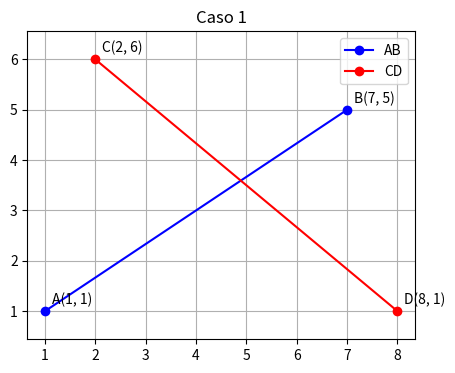
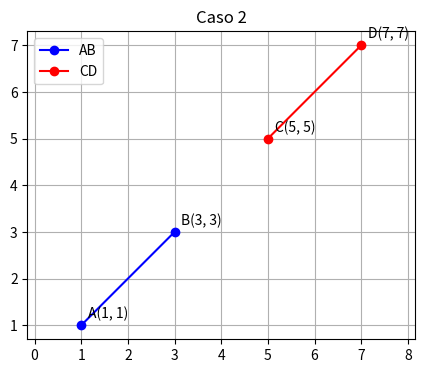
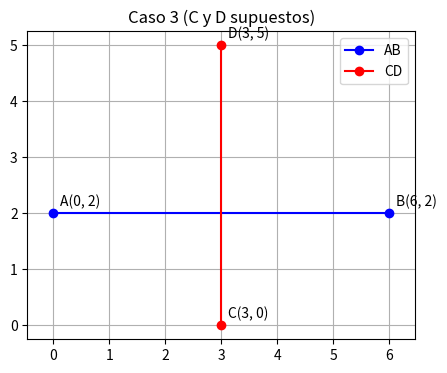
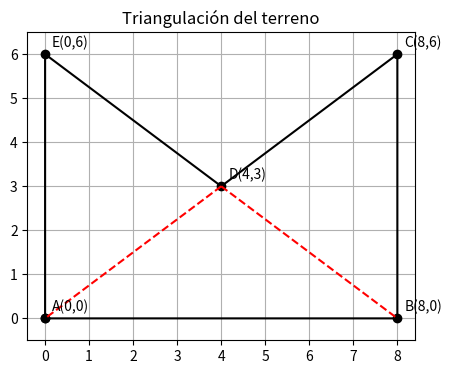

Recreate these plots in Python, in order.
"""
Ejercicios de Geometría Computacional
1) Orientación del robot   2) Intersección de segmentos
3) Pares de tuberías       4) Triangulación de un terreno
Convención: orient(P,Q,R) > 0 antihorario, < 0 horario, = 0 colineal
"""
import matplotlib
matplotlib.use("Agg")
import matplotlib.pyplot as plt


# ---------------------------------------------------------------
# Funciones base
# ---------------------------------------------------------------
def orient(P, Q, R):
    """Determinante de orientación del trío P, Q, R."""
    return (Q[0]-P[0])*(R[1]-P[1]) - (Q[1]-P[1])*(R[0]-P[0])


def signo(x):
    return (x > 0) - (x < 0)


def en_segmento(P, Q, R):
    """R es colineal con PQ: ¿está dentro del rectángulo de PQ?"""
    return (min(P[0], Q[0]) <= R[0] <= max(P[0], Q[0]) and
            min(P[1], Q[1]) <= R[1] <= max(P[1], Q[1]))


# ---------------------------------------------------------------
# EJERCICIO 1
# ---------------------------------------------------------------
def clasificar(A, B, C):
    d = orient(A, B, C)
    if d > 0:
        return d, "Giro antihorario"
    elif d < 0:
        return d, "Giro horario"
    return d, "Colineal"


def ejercicio1():
    print("=" * 50, "\nEJERCICIO 1\n" + "=" * 50)
    casos = {
        1: ((1, 2), (5, 3), (3, 7)),
        2: ((2, 1), (6, 5), (8, 2)),
        3: ((1, 1), (3, 3), (6, 6)),
        4: ((0, 4), (5, 4), (3, 1)),
    }
    for n, (A, B, C) in casos.items():
        d, tipo = clasificar(A, B, C)
        print(f"Caso {n}: det = {d:>4} -> {tipo}")
    # T(n): por caso ~ 5 restas + 2 mult + 1 resta + comparaciones = constante
    # T = c -> O(1) por caso; para n casos T(n) = c*n -> O(n)


# ---------------------------------------------------------------
# EJERCICIO 2
# ---------------------------------------------------------------
def interseccion(A, B, C, D):
    """True si los segmentos AB y CD se intersectan (cruce, contacto
    o superposición). Costo O(1)."""
    o1 = signo(orient(A, B, C))
    o2 = signo(orient(A, B, D))
    o3 = signo(orient(C, D, A))
    o4 = signo(orient(C, D, B))

    # Caso general: cruce propio
    if o1 != o2 and o3 != o4:
        return True

    # Casos especiales: colineales / contacto / superposición
    if o1 == 0 and en_segmento(A, B, C): return True
    if o2 == 0 and en_segmento(A, B, D): return True
    if o3 == 0 and en_segmento(C, D, A): return True
    if o4 == 0 and en_segmento(C, D, B): return True
    return False


def dibujar_segmentos(A, B, C, D, titulo, archivo):
    plt.figure(figsize=(5, 4))
    plt.plot(*zip(A, B), "b-o", label="AB")
    plt.plot(*zip(C, D), "r-o", label="CD")
    for nombre, p in zip("ABCD", (A, B, C, D)):
        plt.annotate(f"{nombre}{p}", p, textcoords="offset points", xytext=(5, 5))
    plt.grid(True); plt.axis("equal"); plt.legend(); plt.title(titulo)
    plt.savefig(archivo, dpi=130, bbox_inches="tight"); plt.close()


def ejercicio2():
    print("=" * 50, "\nEJERCICIO 2\n" + "=" * 50)
    casos = {
        "Caso 1": ((1, 1), (7, 5), (2, 6), (8, 1)),
        "Caso 2": ((1, 1), (3, 3), (5, 5), (7, 7)),
        # El enunciado no da C y D del caso 3: se suponen C(3,0), D(3,5)
        "Caso 3 (C y D supuestos)": ((0, 2), (6, 2), (3, 0), (3, 5)),
    }
    for k, (nombre, (A, B, C, D)) in enumerate(casos.items(), start=1):
        o = [orient(A, B, C), orient(A, B, D), orient(C, D, A), orient(C, D, B)]
        print(f"{nombre}: o1={o[0]}, o2={o[1]}, o3={o[2]}, o4={o[3]} "
              f"-> intersección: {interseccion(A, B, C, D)}")
        dibujar_segmentos(A, B, C, D, nombre, f"ej2_caso{k}.png")


# ---------------------------------------------------------------
# EJERCICIO 3
# ---------------------------------------------------------------
def contar_pares(n):
    """Cuenta las llamadas a interceptan con el doble for (j = i+1)."""
    c = 0
    for i in range(n):
        for j in range(i + 1, n):
            c += 1
    return c


def comprobaciones(n):
    """Fórmula cerrada T(n) = n(n-1)/2."""
    return n * (n - 1) // 2


def contar_intersecciones(tuberias):
    """Cuenta los pares de tuberías (segmentos) que se interceptan."""
    n, total = len(tuberias), 0
    for i in range(n):
        for j in range(i + 1, n):
            if interseccion(*tuberias[i], *tuberias[j]):
                total += 1
    return total


def ejercicio3():
    print("=" * 50, "\nEJERCICIO 3\n" + "=" * 50)
    for n in (5, 8):
        print(f"\nTabla de iteraciones N={n}")
        print(" i | llamadas")
        for i in range(n):
            print(f"{i:>2} | {n - 1 - i}")
        print(f"Total = {contar_pares(n)}  (fórmula: {comprobaciones(n)})")
    print()
    for n in (100, 1000, 10000):
        print(f"n={n:>6}: {comprobaciones(n):>12,} comprobaciones")
    # Ejemplo de uso con 3 tuberías
    tub = [((0, 0), (4, 4)), ((0, 4), (4, 0)), ((10, 10), (12, 12))]
    print("\nPares que se interceptan en el ejemplo:", contar_intersecciones(tub))


# ---------------------------------------------------------------
# EJERCICIO 4
# ---------------------------------------------------------------
def punto_en_triangulo(p, a, b, c):
    d1, d2, d3 = orient(a, b, p), orient(b, c, p), orient(c, a, p)
    return d1 >= 0 and d2 >= 0 and d3 >= 0     # incluye el borde


def tipo_vertices(poly):
    """Clasifica cada vértice (polígono antihorario)."""
    n, res = len(poly), []
    for i in range(n):
        d = orient(poly[i-1], poly[i], poly[(i+1) % n])
        res.append((d, "Convexo" if d > 0 else "Cóncavo" if d < 0 else "Colineal"))
    return res


def triangulacion(n):
    """Devuelve (n_triangulos, n_diagonales_internas) de un polígono simple."""
    if n < 3:
        raise ValueError("Un polígono necesita al menos 3 vértices")
    return n - 2, n - 3


def ear_clipping(poly):
    idx = list(range(len(poly)))
    triangulos = []
    while len(idx) > 3:
        for k in range(len(idx)):
            i, j, l = idx[k-1], idx[k], idx[(k+1) % len(idx)]
            a, b, c = poly[i], poly[j], poly[l]
            if orient(a, b, c) <= 0:                 # no convexo
                continue
            if any(punto_en_triangulo(poly[m], a, b, c)
                   for m in idx if m not in (i, j, l)):
                continue
            triangulos.append((i, j, l))
            idx.pop(k)
            break
        else:
            raise ValueError("No se encontró oreja (polígono no simple)")
    triangulos.append(tuple(idx))
    return triangulos


def area_poligono(poly):
    n = len(poly)
    return sum(poly[i][0]*poly[(i+1) % n][1] - poly[(i+1) % n][0]*poly[i][1]
               for i in range(n)) / 2


def ejercicio4():
    print("=" * 50, "\nEJERCICIO 4\n" + "=" * 50)
    P = {"A": (0, 0), "B": (8, 0), "C": (8, 6), "D": (4, 3), "E": (0, 6)}
    nombres = list(P)
    poly = list(P.values())
    print("Área del polígono:", area_poligono(poly), "(positiva = antihorario)")

    print("\nVértices:")
    for nom, (d, t) in zip(nombres, tipo_vertices(poly)):
        print(f"  {nom}: det = {d:>4} -> {t}")

    t, d = triangulacion(len(poly))
    print(f"\nn={len(poly)}: {t} triángulos y {d} diagonales internas")

    tri = ear_clipping(poly)
    print("Ear clipping (índices):", tri)
    print("Triángulos:", ["".join(nombres[i] for i in tr) for tr in tri])

    for n in (3, 4, 5, 8, 100):
        t, d = triangulacion(n)
        print(f"  n={n}: {t} triángulos, {d} diagonales internas")

    # Dibujo de la triangulación (diagonales DA y DB)
    orden = nombres + [nombres[0]]
    xs, ys = zip(*[P[k] for k in orden])
    plt.figure(figsize=(5, 4))
    plt.plot(xs, ys, "k-o")
    for k, (x, y) in P.items():
        plt.annotate(f"{k}({x},{y})", (x, y), textcoords="offset points", xytext=(5, 5))
    for a, b in [("D", "A"), ("D", "B")]:
        plt.plot(*zip(P[a], P[b]), "r--")
    plt.grid(True); plt.axis("equal"); plt.title("Triangulación del terreno")
    plt.savefig("ej4_triangulacion.png", dpi=130, bbox_inches="tight"); plt.close()


# ---------------------------------------------------------------
# EJERCICIO 5
# ---------------------------------------------------------------
def T_A(n):
    """Algoritmo A: implementación sencilla con verificaciones repetidas, O(n^3)."""
    return n ** 3


def T_B(n):
    """Algoritmo B: implementación más eficiente, O(n^2)."""
    return n ** 2


def ejercicio5():
    print("=" * 50, "\nEJERCICIO 5\n" + "=" * 50)
    print(f"{'n':>6} | {'T_A = n^3':>15} | {'T_B = n^2':>12} | {'T_A/T_B':>8}")
    for n in (10, 100, 1000):
        print(f"{n:>6} | {T_A(n):>15,} | {T_B(n):>12,} | {T_A(n) // T_B(n):>8}")
    print("Big O:  A -> O(n^3)   B -> O(n^2)   razón T_A/T_B = n")
    print("Conclusión: conviene el algoritmo B.")


if __name__ == "__main__":
    ejercicio1()
    ejercicio2()
    ejercicio3()
    ejercicio4()
    ejercicio5()
